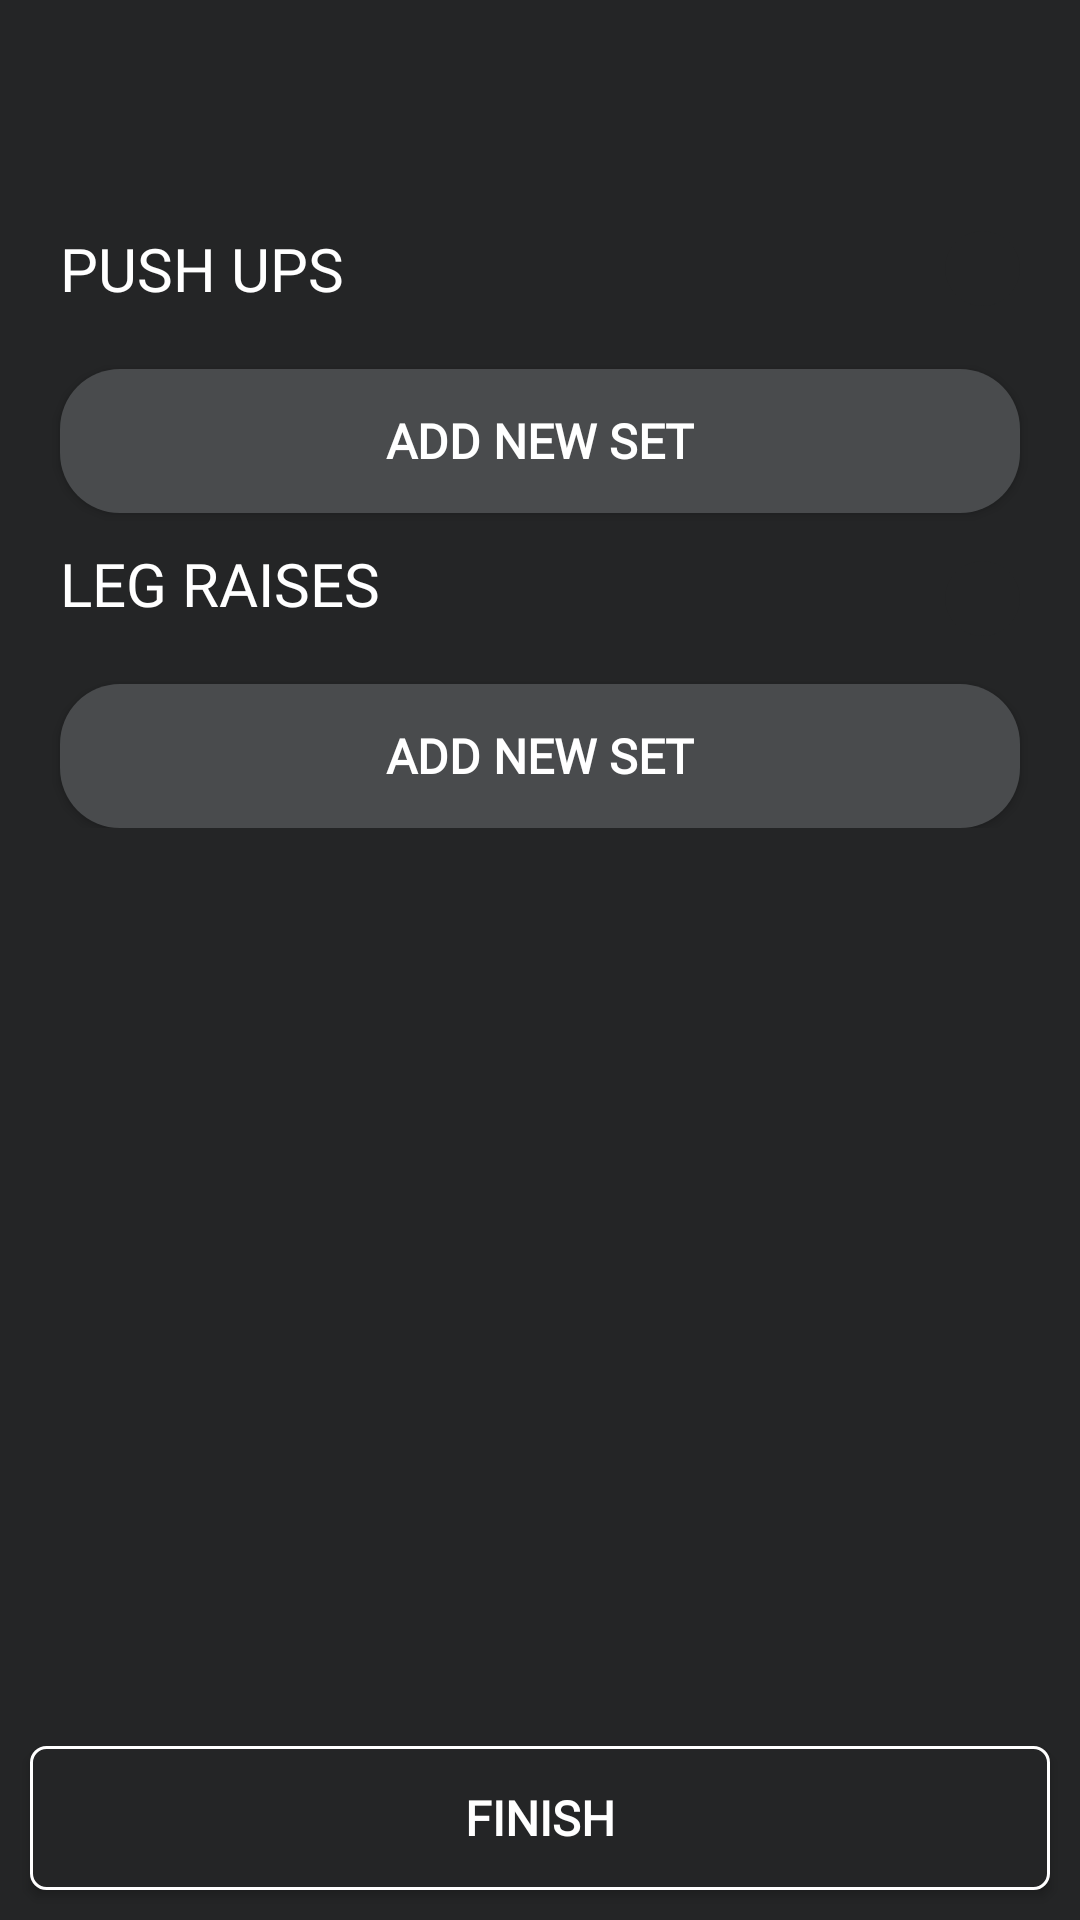

Produce the Android XML layout that renders to this screen, including the resource entries it uses.
<!-- AndroidManifest.xml: application theme Theme.CalisthenicsWorkout -->
<!-- res/layout/activity_workout_training.xml -->
<?xml version="1.0" encoding="utf-8"?>
<androidx.constraintlayout.widget.ConstraintLayout xmlns:android="http://schemas.android.com/apk/res/android"
    xmlns:app="http://schemas.android.com/apk/res-auto"
    xmlns:tools="http://schemas.android.com/tools"
    android:layout_width="match_parent"
    android:layout_height="match_parent"
    tools:context=".activities.WorkoutTrainingActivity"
    android:background="@color/dark_mode_gray_background">

    <androidx.appcompat.widget.Toolbar
        android:id="@+id/toolbarTraining"
        android:layout_width="match_parent"
        android:layout_height="?android:attr/actionBarSize"
        android:theme="@style/ToolbarTheme"
        android:background="@color/dark_mode_gray_background"
        app:titleTextColor="@color/white"
        app:layout_constraintTop_toTopOf="parent"/>

    <ScrollView
        android:layout_width="match_parent"
        android:layout_height="0dp"
        app:layout_constraintStart_toStartOf="parent"
        app:layout_constraintEnd_toEndOf="parent"
        app:layout_constraintTop_toBottomOf="@id/toolbarTraining"
        app:layout_constraintBottom_toTopOf="@id/btnWorkoutFinish"
        android:layout_margin="10dp">

        <androidx.constraintlayout.widget.ConstraintLayout
            android:layout_width="match_parent"
            android:layout_height="match_parent">

            <TextView
                android:id="@+id/tvWorkoutExerciseNameOne"
                android:layout_width="wrap_content"
                android:layout_height="wrap_content"
                android:text="PUSH UPS"
                android:textSize="20sp"
                android:textColor="@color/white"
                android:fontFamily="@font/audiowide"
                app:layout_constraintStart_toStartOf="parent"
                app:layout_constraintTop_toTopOf="parent"
                android:layout_marginStart="10dp"
                android:layout_marginTop="10dp"
                android:layout_marginBottom="10dp"/>

            <FrameLayout
                android:id="@+id/flWorkoutExerciseMenuOne"
                android:layout_width="25dp"
                android:layout_height="25dp"
                app:layout_constraintEnd_toEndOf="parent"
                app:layout_constraintTop_toTopOf="parent"
                app:layout_constraintBottom_toBottomOf="@id/tvWorkoutExerciseNameOne"
                android:background="@drawable/circular_frame_layout_button_ripple_bg"
                android:layout_marginEnd="10dp"
                android:layout_marginTop="10dp">

                <ImageView
                    android:id="@+id/ivWorkoutExerciseMenuOne"
                    android:layout_width="wrap_content"
                    android:layout_height="25dp"
                    android:layout_gravity="center"
                    android:src="@drawable/ic_workout_exercise_menu" />

            </FrameLayout>

            <androidx.recyclerview.widget.RecyclerView
                android:id="@+id/rvExercisesOne"
                android:layout_width="match_parent"
                android:layout_height="0dp"
                app:layout_constraintStart_toStartOf="parent"
                app:layout_constraintEnd_toEndOf="parent"
                app:layout_constraintTop_toBottomOf="@id/tvWorkoutExerciseNameOne"
                android:layout_marginStart="10dp"
                android:layout_marginEnd="10dp"
                android:layout_marginTop="10dp"/>

            <androidx.appcompat.widget.AppCompatButton
                android:id="@+id/btnAddSetOne"
                android:layout_width="match_parent"
                android:layout_height="wrap_content"
                android:background="@drawable/recycler_view_item_workout_set_background"
                android:text="Add new set"
                android:textSize="16sp"
                android:textColor="@color/white"
                android:fontFamily="@font/audiowide"
                android:textStyle="bold"
                app:layout_constraintStart_toStartOf="parent"
                app:layout_constraintTop_toBottomOf="@id/rvExercisesOne"
                android:padding="10dp"
                android:layout_margin="10dp"/>

            <TextView
                android:id="@+id/tvWorkoutExerciseNameTwo"
                android:layout_width="wrap_content"
                android:layout_height="wrap_content"
                android:text="LEG RAISES"
                android:textSize="20sp"
                android:textColor="@color/white"
                android:fontFamily="@font/audiowide"
                app:layout_constraintStart_toStartOf="parent"
                app:layout_constraintTop_toBottomOf="@id/btnAddSetOne"
                android:layout_marginStart="10dp"
                android:layout_marginTop="10dp"
                android:layout_marginBottom="10dp"/>

            <FrameLayout
                android:id="@+id/flWorkoutExerciseMenuTwo"
                android:layout_width="25dp"
                android:layout_height="25dp"
                app:layout_constraintEnd_toEndOf="parent"
                app:layout_constraintTop_toTopOf="@id/tvWorkoutExerciseNameTwo"
                app:layout_constraintBottom_toBottomOf="@id/tvWorkoutExerciseNameTwo"
                android:background="@drawable/circular_frame_layout_button_ripple_bg"
                android:layout_marginEnd="10dp"
                android:layout_marginTop="10dp">

            <ImageView
                android:id="@+id/ivWorkoutExerciseMenuTwo"
                android:layout_width="wrap_content"
                android:layout_height="25dp"
                android:layout_gravity="center"
                android:src="@drawable/ic_workout_exercise_menu" />

            </FrameLayout>

            <androidx.recyclerview.widget.RecyclerView
                android:id="@+id/rvExercisesTwo"
                android:layout_width="match_parent"
                android:layout_height="0dp"
                app:layout_constraintStart_toStartOf="parent"
                app:layout_constraintEnd_toEndOf="parent"
                app:layout_constraintTop_toBottomOf="@id/tvWorkoutExerciseNameTwo"
                android:layout_marginStart="10dp"
                android:layout_marginEnd="10dp"
                android:layout_marginTop="10dp"/>

            <androidx.appcompat.widget.AppCompatButton
                android:id="@+id/btnAddSetTwo"
                android:layout_width="match_parent"
                android:layout_height="wrap_content"
                android:background="@drawable/recycler_view_item_workout_set_background"
                android:text="Add new set"
                android:textSize="16sp"
                android:textColor="@color/white"
                android:fontFamily="@font/audiowide"
                android:textStyle="bold"
                app:layout_constraintStart_toStartOf="parent"
                app:layout_constraintTop_toBottomOf="@id/rvExercisesTwo"
                android:padding="10dp"
                android:layout_margin="10dp"/>

        </androidx.constraintlayout.widget.ConstraintLayout>

    </ScrollView>

    <androidx.appcompat.widget.AppCompatButton
        android:id="@+id/btnWorkoutFinish"
        android:layout_width="match_parent"
        android:layout_height="wrap_content"
        app:layout_constraintStart_toStartOf="parent"
        app:layout_constraintEnd_toEndOf="parent"
        app:layout_constraintBottom_toBottomOf="parent"
        android:text="FINISH"
        android:background="@drawable/btn_gray_ripple_background"
        android:textSize="16sp"
        android:textColor="@color/white"
        android:fontFamily="@font/audiowide"
        android:textStyle="bold"
        android:layout_margin="10dp"/>

</androidx.constraintlayout.widget.ConstraintLayout>
<!-- resources referenced by this layout -->
<resources>
  <color name="dark_mode_gray_background">#242526</color>
  <color name="white">#FFFFFFFF</color>
  <!-- drawable btn_gray_ripple_background (drawable) -->
  <?xml version="1.0" encoding="utf-8"?>
  <ripple xmlns:android="http://schemas.android.com/apk/res/android"
      android:color="@color/ripple_gray">
  
      <item android:drawable="@drawable/btn_white_stroke_background"></item>
  
  </ripple>
  <!-- drawable circular_frame_layout_button_ripple_bg (drawable) -->
  <?xml version="1.0" encoding="utf-8"?>
  <ripple xmlns:android="http://schemas.android.com/apk/res/android"
      android:color="@color/ripple_gray">
  
      <item android:drawable="@drawable/circular_frame_layout_button_bg"></item>
  
  </ripple>
  <!-- drawable recycler_view_item_workout_set_background (drawable) -->
  <?xml version="1.0" encoding="utf-8"?>
  <shape xmlns:android="http://schemas.android.com/apk/res/android"
      android:shape="rectangle">
  
      <solid
          android:color="@color/ripple_gray"/>
  
      <corners
          android:radius="20dp"/>
  
  </shape>
  <style name="ToolbarTheme" parent="@style/ThemeOverlay.MaterialComponents.ActionBar">
  
          <item name="colorControlNormal">@color/white</item>
      </style>
  <style name="Theme.CalisthenicsWorkout" parent="Theme.MaterialComponents.DayNight.NoActionBar">
          
          <item name="colorPrimary">@color/purple_500</item>
          <item name="colorPrimaryVariant">@color/purple_700</item>
          <item name="colorOnPrimary">@color/white</item>
          
          <item name="colorSecondary">@color/progress_green</item>
          <item name="colorSecondaryVariant">@color/teal_700</item>
          <item name="colorOnSecondary">@color/black</item>
          
          <item name="android:statusBarColor" tools:targetApi="l">@color/dark_mode_gray_background</item>
          
  
          <item name="android:windowActivityTransitions">true</item>
          <item name="android:navigationBarColor">@color/dark_mode_gray_background</item>
  
      </style>
  <color name="ripple_gray">#494b4d</color>
  <!-- drawable btn_white_stroke_background (drawable) -->
  <?xml version="1.0" encoding="utf-8"?>
  <shape xmlns:android="http://schemas.android.com/apk/res/android"
      android:shape="rectangle">
  
      <solid
          android:color="@color/dark_mode_gray_background"/>
      <stroke
          android:color="@color/white"
          android:width="1dp"/>
      <corners
          android:radius="5dp"/>
  </shape>
  <!-- drawable circular_frame_layout_button_bg (drawable) -->
  <?xml version="1.0" encoding="utf-8"?>
  <shape xmlns:android="http://schemas.android.com/apk/res/android"
      android:shape="oval">
  
      <solid
          android:color="@color/dark_mode_gray_background"/>
  
  </shape>
  <color name="purple_500">#FF6200EE</color>
  <color name="purple_700">#FF3700B3</color>
  <color name="progress_green">#00FF00</color>
  <color name="teal_700">#FF018786</color>
  <color name="black">#FF000000</color>
</resources>
